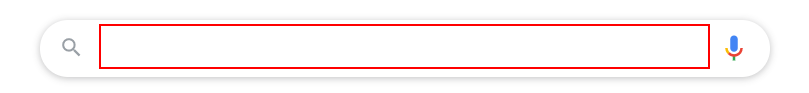
Workflow: websearchtype

Step 1: type "["weather in  " +row(0).ToString+"[k(enter)]"]" into the text box 'q'

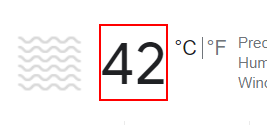
Step 2: get-text from the element 'wob_tm'

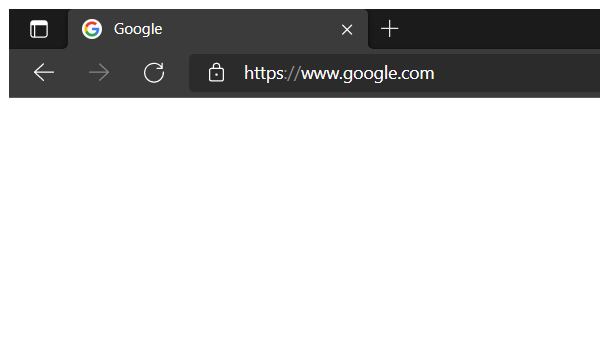
Step 3: Close Window 'msedge.exe  Google'
